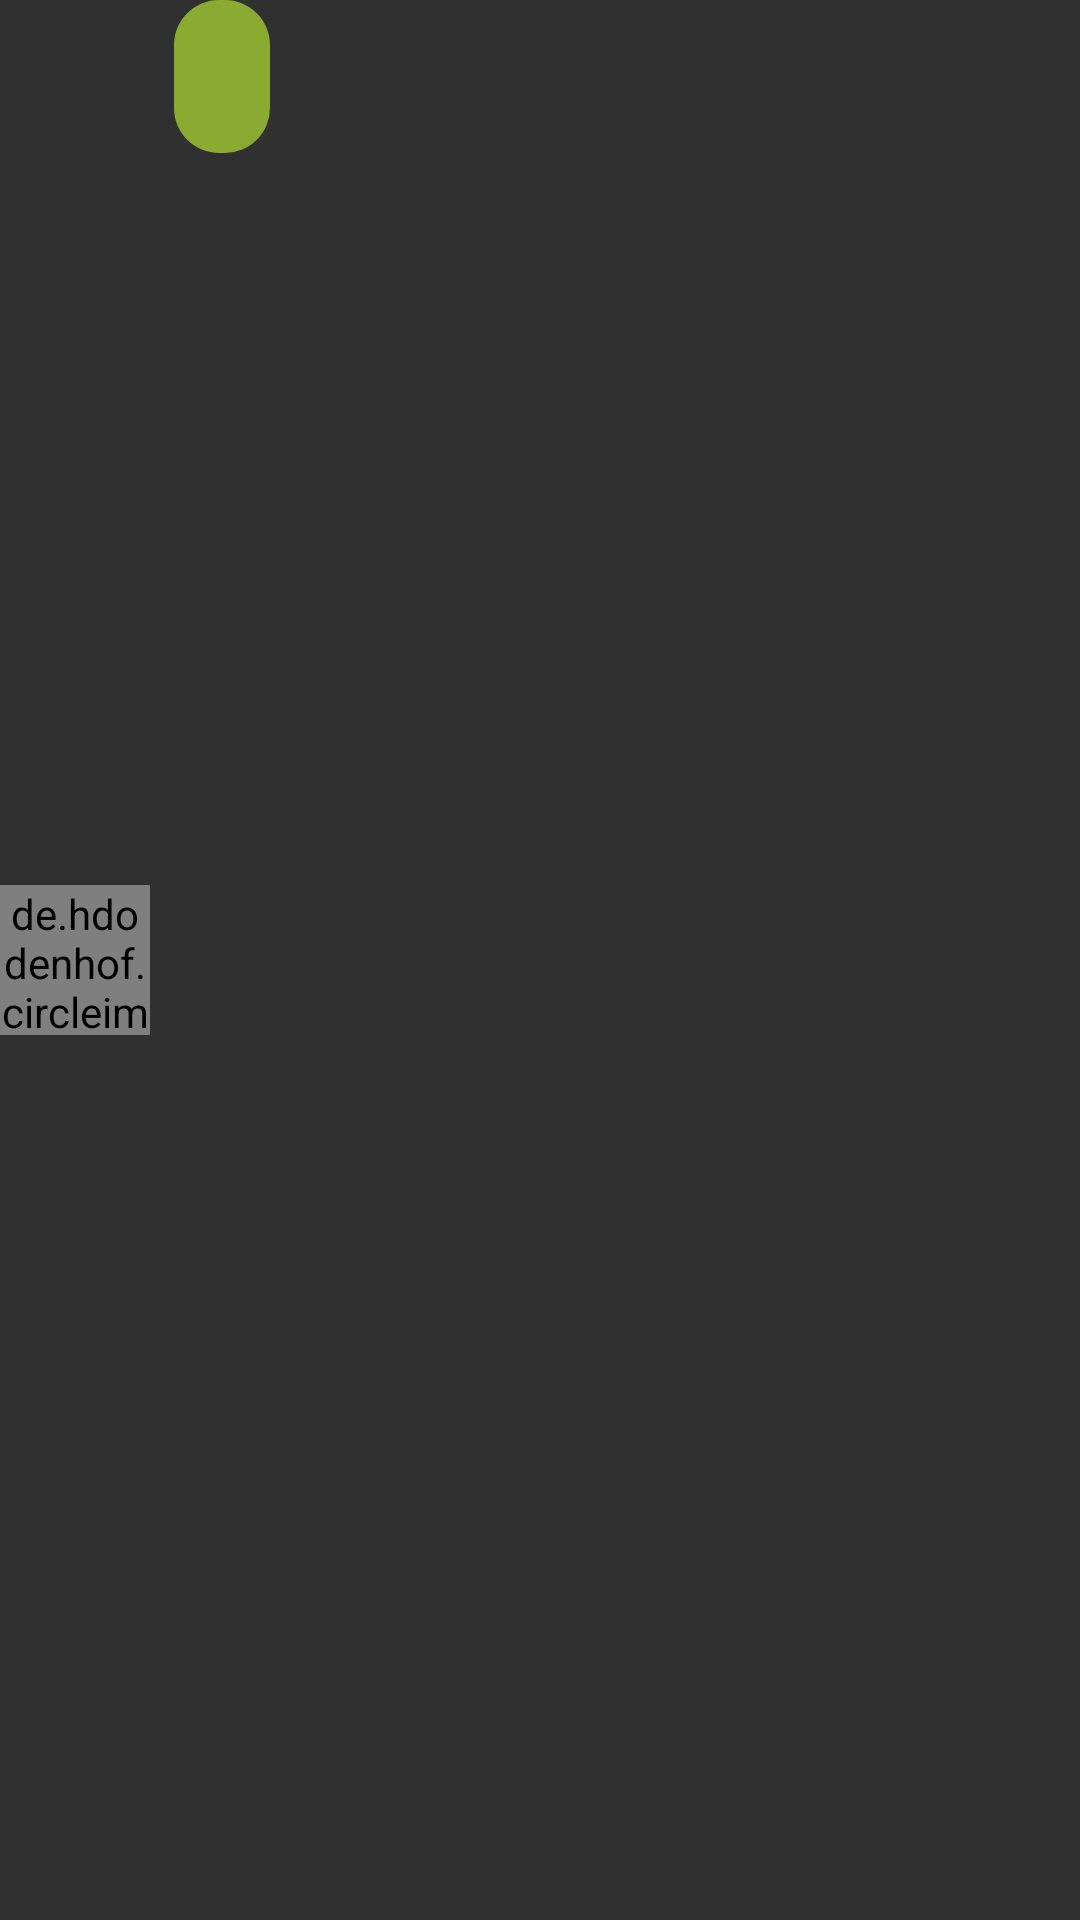

Produce the Android XML layout that renders to this screen, including the resource entries it uses.
<!-- AndroidManifest.xml: application theme AppTheme -->
<!-- res/layout/send_message_row.xml -->
<?xml version="1.0" encoding="utf-8"?>
<android.support.constraint.ConstraintLayout xmlns:android="http://schemas.android.com/apk/res/android"
    xmlns:app="http://schemas.android.com/apk/res-auto"
    xmlns:tools="http://schemas.android.com/tools"
    android:layout_width="match_parent"
    android:layout_height="wrap_content"
    android:layout_marginBottom="8dp"
    >

    <TextView
        android:id="@+id/send_message"
        android:layout_width="wrap_content"
        android:layout_height="wrap_content"
        android:layout_marginStart="8dp"
        android:background="@drawable/rounded_edittext"
        android:maxWidth="240dp"
        android:padding="16dp"
        tools:text="Message"
        app:layout_constraintStart_toEndOf="@+id/currentUser_avatar"
        app:layout_constraintTop_toTopOf="parent" />

    <de.hdodenhof.circleimageview.CircleImageView
        android:id="@+id/currentUser_avatar"
        android:layout_width="50dp"
        android:layout_height="50dp"
        android:layout_marginTop="8dp"
        android:layout_marginBottom="8dp"
        android:src="@drawable/sleep200"
        app:layout_constraintBottom_toBottomOf="parent"
        app:layout_constraintStart_toStartOf="parent"
        app:layout_constraintTop_toTopOf="parent" />
</android.support.constraint.ConstraintLayout>
<!-- resources referenced by this layout -->
<resources>
  <!-- drawable rounded_edittext (drawable) -->
  <?xml version="1.0" encoding="utf-8"?>
  <shape xmlns:android="http://schemas.android.com/apk/res/android"
  android:shape="rectangle"
  android:innerRadius="0dp"
      >
  
  <solid android:color="@color/colorSecondary" />
  <corners android:radius="15dp"
      />
  
  
  </shape>
  <!-- drawable sleep200: png bitmap (drawable, 30327 bytes) -->
  <style name="AppTheme" parent="Theme.AppCompat">
          
  <item name="android:overScrollMode">never</item>
  
      </style>
  <color name="colorSecondary">#8baa31</color>
</resources>
